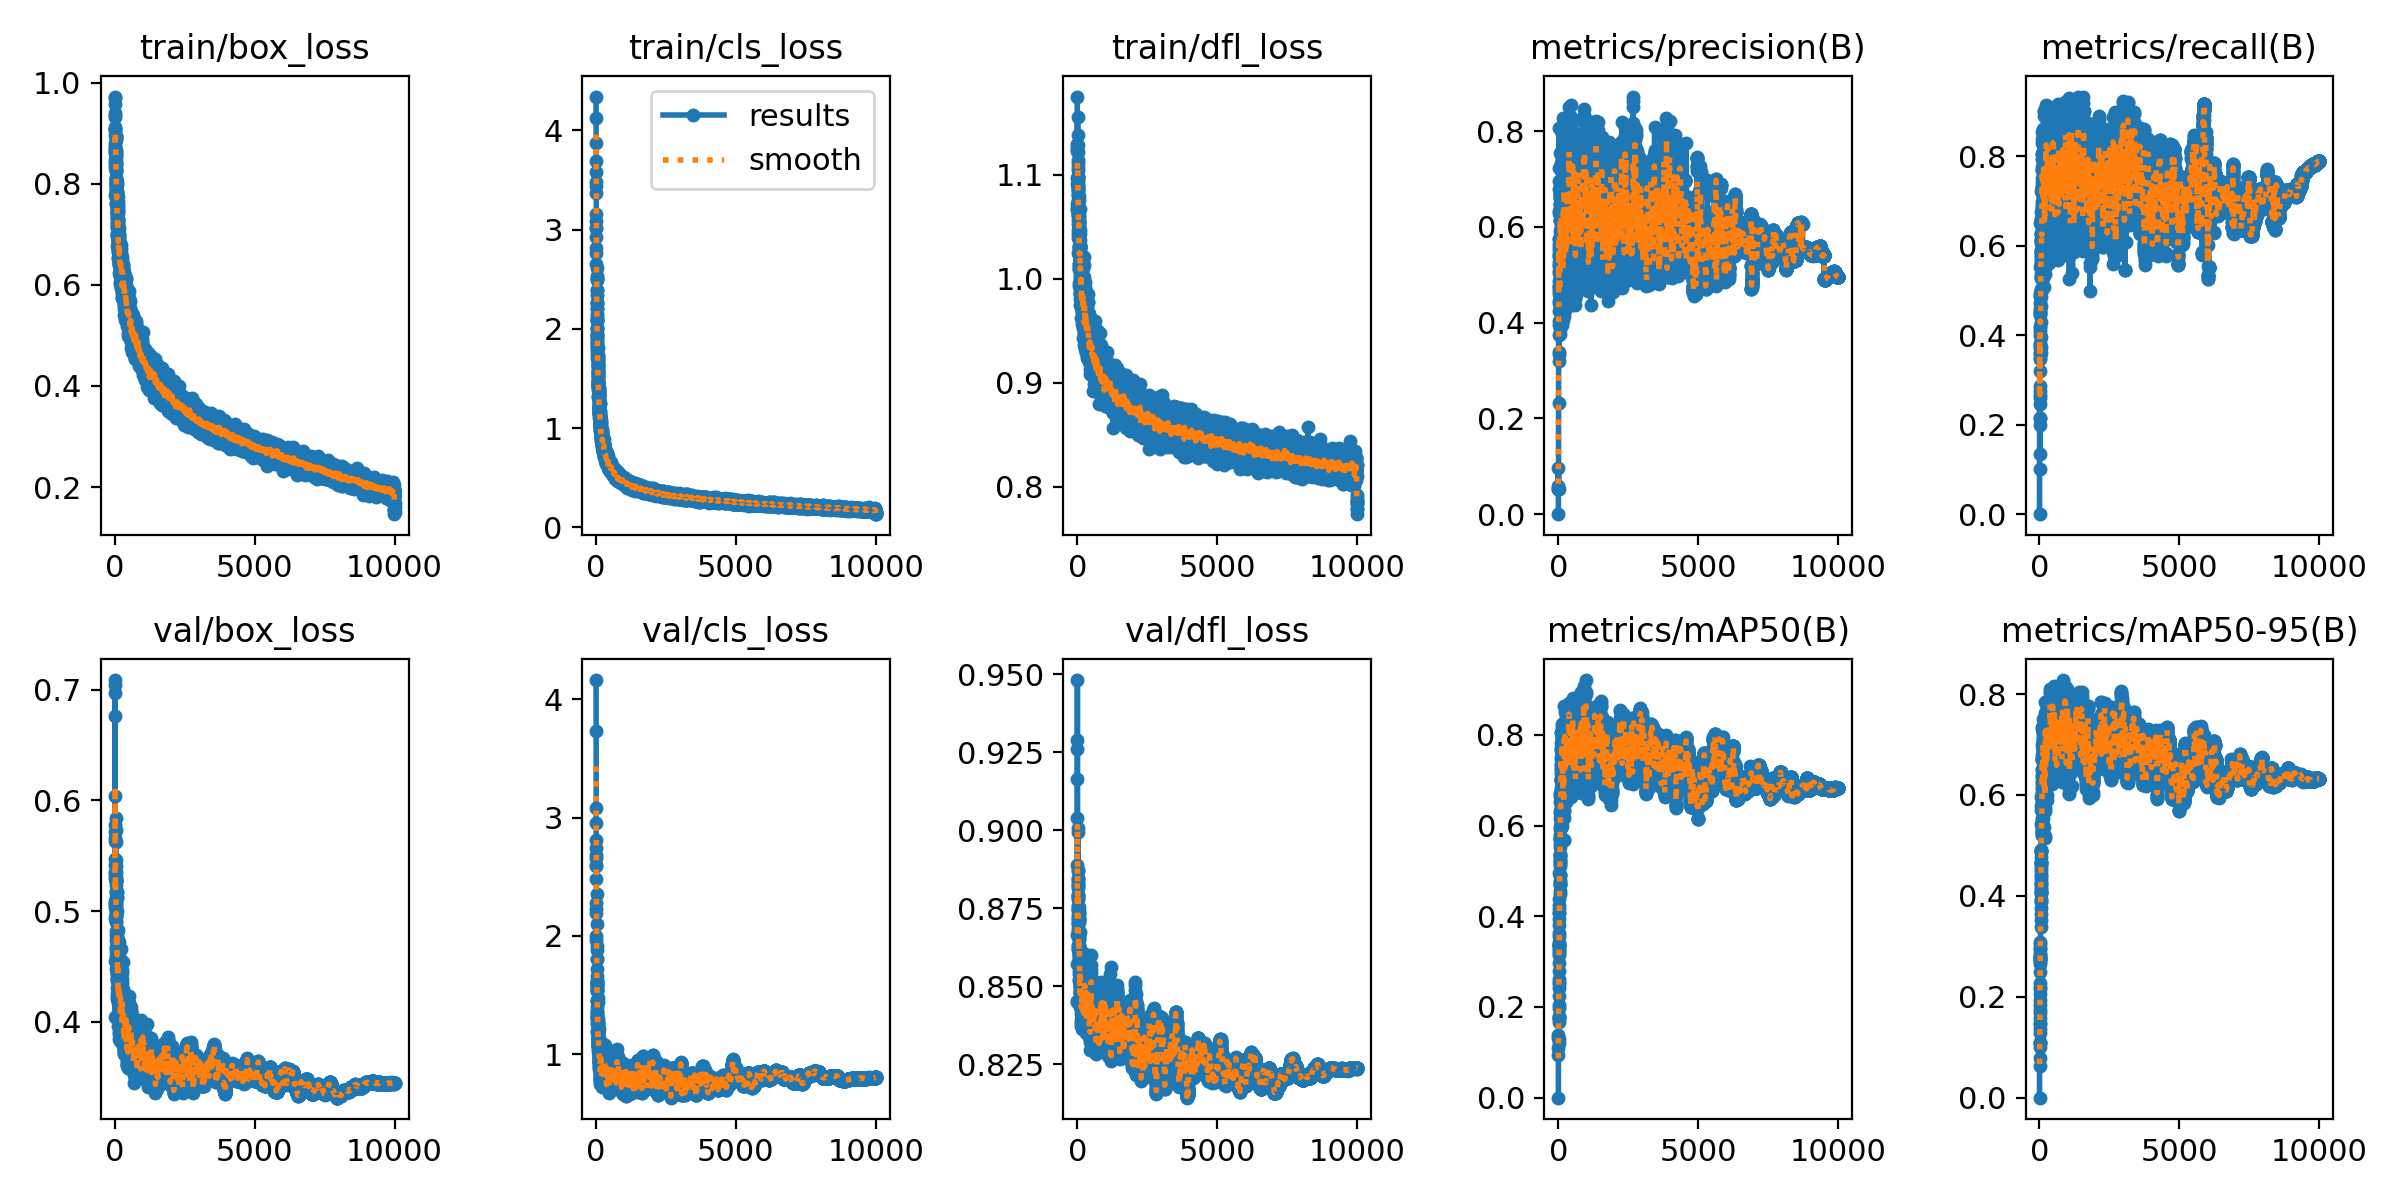

Values plotted in this chart, from the file beside it:
epoch, train/box_loss, train/cls_loss, train/dfl_loss, metrics/precision(B), metrics/recall(B), metrics/mAP50(B), metrics/mAP50-95(B), val/box_loss, val/cls_loss, val/dfl_loss, lr/pg0, lr/pg1, lr/pg2
1, 0.9586, 4.342, 1.175, 0, 0, 0, 0, 0.4046, 4.165, 0.8453, 0.003254, 0.003254, 0.003254
2, 0.7784, 4.128, 1.066, 0.09622, 0.1021, 0.09352, 0.06324, 0.455, 3.73, 0.845, 0.006587, 0.006587, 0.006587
3, 0.8604, 3.876, 1.097, 0.05903, 0.488, 0.1374, 0.1105, 0.5472, 3.079, 0.8569, 0.009919, 0.009919, 0.009919
4, 0.937, 3.695, 1.091, 0.05356, 0.4458, 0.11, 0.07928, 0.7046, 2.958, 0.9166, 0.009997, 0.009997, 0.009997
5, 0.8657, 3.579, 1.123, 0.05239, 0.5534, 0.1307, 0.1084, 0.5336, 2.808, 0.8666, 0.009997, 0.009997, 0.009997
6, 0.8479, 3.485, 1.068, 0.05211, 0.6508, 0.1205, 0.1011, 0.6762, 2.746, 0.9261, 0.009996, 0.009996, 0.009996
7, 0.9727, 3.438, 1.13, 0.3345, 0.3203, 0.1297, 0.1089, 0.6971, 2.682, 0.9482, 0.009995, 0.009995, 0.009995
8, 0.9399, 3.369, 1.123, 0.2322, 0.3711, 0.1672, 0.1283, 0.6043, 2.662, 0.9041, 0.009994, 0.009994, 0.009994
9, 0.8742, 3.155, 1.072, 0.4454, 0.4007, 0.1727, 0.1364, 0.7089, 2.597, 0.9289, 0.009993, 0.009993, 0.009993
10, 0.9326, 3.021, 1.127, 0.3377, 0.3603, 0.1784, 0.1454, 0.5779, 2.588, 0.8888, 0.009992, 0.009992, 0.009992
11, 0.8326, 3.093, 1.071, 0.5262, 0.4167, 0.2235, 0.1832, 0.5039, 2.478, 0.8686, 0.009991, 0.009991, 0.009991
12, 0.88, 3.014, 1.129, 0.5736, 0.134, 0.2041, 0.1739, 0.5659, 2.274, 0.8869, 0.00999, 0.00999, 0.00999
13, 0.9094, 2.924, 1.099, 0.521, 0.2138, 0.1805, 0.1579, 0.5301, 2.226, 0.8758, 0.009989, 0.009989, 0.009989
14, 0.9056, 2.768, 1.069, 0.5517, 0.2764, 0.1766, 0.1476, 0.5635, 2.195, 0.8814, 0.009988, 0.009988, 0.009988
15, 0.97, 2.814, 1.156, 0.6948, 0.2468, 0.2507, 0.1938, 0.5713, 1.998, 0.8873, 0.009987, 0.009987, 0.009987
16, 0.908, 2.65, 1.086, 0.6339, 0.2002, 0.1987, 0.1684, 0.5071, 1.962, 0.8792, 0.009986, 0.009986, 0.009986
17, 0.8711, 2.612, 1.105, 0.5173, 0.3581, 0.2552, 0.2159, 0.5091, 2.355, 0.8778, 0.009985, 0.009985, 0.009985
18, 0.913, 2.518, 1.138, 0.8059, 0.2153, 0.298, 0.2482, 0.4941, 1.88, 0.8719, 0.009984, 0.009984, 0.009984
19, 0.897, 2.529, 1.107, 0.3191, 0.2857, 0.2415, 0.2048, 0.5352, 2.099, 0.8792, 0.009983, 0.009983, 0.009983
20, 0.8667, 2.492, 1.083, 0.4867, 0.266, 0.2793, 0.2275, 0.5061, 1.718, 0.8716, 0.009982, 0.009982, 0.009982
21, 0.8416, 2.392, 1.081, 0.4404, 0.3777, 0.261, 0.2194, 0.5415, 1.805, 0.8748, 0.009981, 0.009981, 0.009981
22, 0.8936, 2.506, 1.122, 0.473, 0.4594, 0.3363, 0.2746, 0.5839, 1.802, 0.8994, 0.00998, 0.00998, 0.00998
23, 0.8939, 2.347, 1.111, 0.4661, 0.4196, 0.3186, 0.2652, 0.5269, 1.917, 0.8846, 0.009979, 0.009979, 0.009979
24, 0.8531, 2.393, 1.089, 0.4793, 0.2592, 0.3235, 0.2702, 0.4676, 1.664, 0.8619, 0.009978, 0.009978, 0.009978
25, 0.8392, 2.255, 1.065, 0.5581, 0.3463, 0.3151, 0.2709, 0.5405, 1.562, 0.8746, 0.009977, 0.009977, 0.009977
26, 0.8563, 2.257, 1.056, 0.4591, 0.349, 0.3347, 0.2785, 0.4999, 1.54, 0.862, 0.009976, 0.009976, 0.009976
27, 0.8937, 2.209, 1.095, 0.3956, 0.45, 0.3432, 0.2844, 0.5165, 1.59, 0.879, 0.009975, 0.009975, 0.009975
28, 0.8673, 2.276, 1.114, 0.4233, 0.4721, 0.3804, 0.3048, 0.5185, 1.53, 0.8825, 0.009974, 0.009974, 0.009974
29, 0.8443, 2.131, 1.097, 0.3731, 0.4951, 0.4075, 0.3092, 0.546, 1.589, 0.8842, 0.009973, 0.009973, 0.009973
30, 0.8869, 2.088, 1.085, 0.5026, 0.449, 0.3575, 0.2777, 0.5621, 1.601, 0.882, 0.009972, 0.009972, 0.009972
31, 0.8018, 2.098, 1.039, 0.5752, 0.3735, 0.3345, 0.2846, 0.5304, 1.621, 0.8782, 0.009971, 0.009971, 0.009971
32, 0.8417, 2.199, 1.098, 0.5365, 0.4094, 0.3278, 0.2771, 0.5034, 1.621, 0.8756, 0.00997, 0.00997, 0.00997
33, 0.7994, 2.151, 1.08, 0.4742, 0.4879, 0.3627, 0.2941, 0.4788, 1.454, 0.8702, 0.009969, 0.009969, 0.009969
34, 0.8253, 2.003, 1.063, 0.5643, 0.4543, 0.3384, 0.2792, 0.5735, 1.534, 0.9006, 0.009968, 0.009968, 0.009968
35, 0.8908, 2.084, 1.087, 0.6799, 0.3825, 0.337, 0.2957, 0.4945, 1.45, 0.8741, 0.009967, 0.009967, 0.009967
36, 0.7796, 2.011, 1.043, 0.7224, 0.3744, 0.4066, 0.3525, 0.5284, 1.401, 0.8831, 0.009966, 0.009966, 0.009966
37, 0.837, 2.087, 1.092, 0.5431, 0.3957, 0.3948, 0.3381, 0.524, 1.324, 0.8841, 0.009965, 0.009965, 0.009965
38, 0.8119, 1.926, 1.061, 0.5079, 0.5015, 0.417, 0.3635, 0.4966, 1.601, 0.8699, 0.009964, 0.009964, 0.009964
39, 0.8254, 2.015, 1.089, 0.6282, 0.3594, 0.4385, 0.3947, 0.4816, 1.362, 0.8664, 0.009963, 0.009963, 0.009963
40, 0.8041, 1.853, 1.062, 0.5415, 0.5768, 0.4245, 0.3756, 0.4904, 1.335, 0.8675, 0.009962, 0.009962, 0.009962
41, 0.7752, 1.933, 1.052, 0.4038, 0.5287, 0.4965, 0.4387, 0.5007, 1.269, 0.8729, 0.009961, 0.009961, 0.009961
42, 0.8079, 1.911, 1.076, 0.3761, 0.5593, 0.4711, 0.4149, 0.4912, 1.256, 0.8632, 0.00996, 0.00996, 0.00996
43, 0.8315, 1.943, 1.073, 0.4935, 0.5374, 0.5111, 0.426, 0.497, 1.592, 0.8678, 0.009959, 0.009959, 0.009959
44, 0.8079, 1.879, 1.047, 0.387, 0.5898, 0.4905, 0.4248, 0.5083, 1.317, 0.8707, 0.009958, 0.009958, 0.009958
45, 0.8585, 1.955, 1.097, 0.5444, 0.527, 0.4492, 0.3882, 0.4743, 1.307, 0.8627, 0.009957, 0.009957, 0.009957
46, 0.7961, 1.746, 1.024, 0.4517, 0.4295, 0.4747, 0.4064, 0.5017, 1.566, 0.866, 0.009956, 0.009956, 0.009956
47, 0.7871, 1.819, 1.048, 0.4057, 0.6259, 0.4556, 0.3893, 0.5273, 1.447, 0.8711, 0.009956, 0.009956, 0.009956
48, 0.8123, 1.872, 1.056, 0.4802, 0.676, 0.4716, 0.4059, 0.4479, 1.305, 0.8522, 0.009954, 0.009954, 0.009954
49, 0.7974, 1.828, 1.046, 0.4343, 0.588, 0.4685, 0.4058, 0.5062, 1.19, 0.8625, 0.009954, 0.009954, 0.009954
50, 0.7604, 1.785, 1.03, 0.7544, 0.4641, 0.5713, 0.49, 0.5117, 1.356, 0.8714, 0.009952, 0.009952, 0.009952
51, 0.7893, 1.707, 1.023, 0.5067, 0.6289, 0.5147, 0.4325, 0.5351, 1.194, 0.8754, 0.009952, 0.009952, 0.009952
52, 0.8638, 1.808, 1.079, 0.4919, 0.5567, 0.4909, 0.4072, 0.4653, 1.293, 0.8621, 0.00995, 0.00995, 0.00995
53, 0.7846, 1.733, 1.061, 0.5008, 0.6056, 0.5189, 0.4414, 0.5281, 1.226, 0.8742, 0.00995, 0.00995, 0.00995
54, 0.8269, 1.732, 1.076, 0.6685, 0.5636, 0.4797, 0.4206, 0.4597, 1.256, 0.8579, 0.009949, 0.009949, 0.009949
55, 0.7953, 1.707, 1.05, 0.6135, 0.5561, 0.5364, 0.4558, 0.4959, 1.187, 0.8672, 0.009947, 0.009947, 0.009947
56, 0.7742, 1.682, 1.04, 0.6672, 0.6137, 0.5699, 0.4867, 0.4632, 1.149, 0.8584, 0.009947, 0.009947, 0.009947
57, 0.7627, 1.625, 1.042, 0.6248, 0.532, 0.4914, 0.4119, 0.5271, 1.188, 0.8736, 0.009946, 0.009946, 0.009946
58, 0.8034, 1.652, 1.048, 0.5538, 0.6272, 0.5352, 0.4667, 0.4308, 1.183, 0.8538, 0.009945, 0.009945, 0.009945
59, 0.7832, 1.646, 1.045, 0.6609, 0.5845, 0.5341, 0.4499, 0.4627, 1.1, 0.8603, 0.009944, 0.009944, 0.009944
60, 0.7758, 1.623, 1.053, 0.4814, 0.5559, 0.5212, 0.4641, 0.4485, 1.442, 0.8631, 0.009943, 0.009943, 0.009943
... 9,940 more rows
